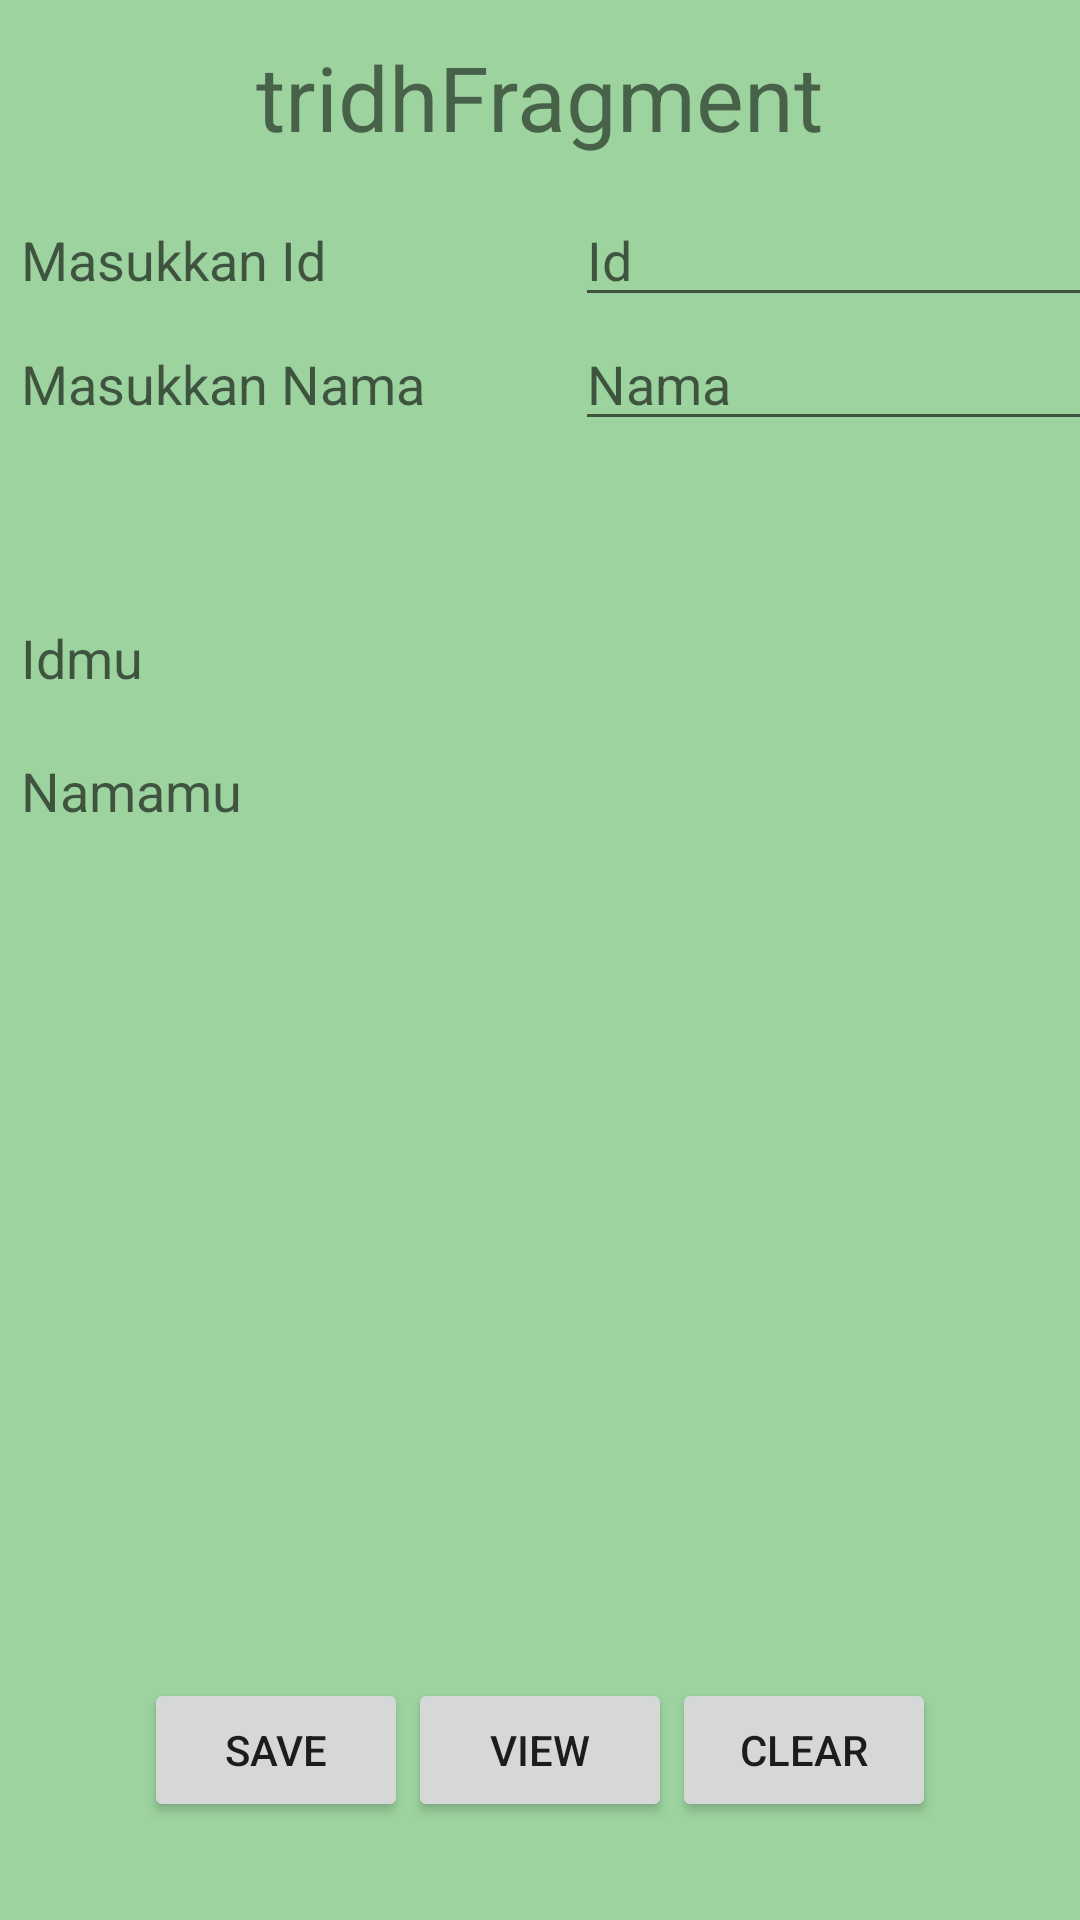

This screen was rendered from an Android layout file. Write that file and the resources it references.
<!-- AndroidManifest.xml: application theme Theme.Chapter5binartask -->
<!-- res/layout/fragment_tridh.xml -->
<?xml version="1.0" encoding="utf-8"?>
<androidx.constraintlayout.widget.ConstraintLayout xmlns:android="http://schemas.android.com/apk/res/android"
    xmlns:app="http://schemas.android.com/apk/res-auto"
    xmlns:tools="http://schemas.android.com/tools"
    android:layout_width="match_parent"
    android:layout_height="match_parent"
    android:background="#8B4CAF50"
    tools:context=".TridhFragment">

    <TextView
        android:id="@+id/textView2"
        android:layout_width="wrap_content"
        android:layout_height="wrap_content"
        android:padding="12dp"
        android:text="tridhFragment"
        android:textSize="30sp"
        app:layout_constraintEnd_toEndOf="parent"
        app:layout_constraintStart_toStartOf="parent"
        app:layout_constraintTop_toTopOf="parent" />

    <TableLayout
        android:id="@+id/tableLayout"
        android:layout_width="368dp"
        android:layout_height="495dp"
        android:layout_marginStart="8dp"
        android:layout_marginEnd="8dp"
        app:layout_constraintEnd_toEndOf="parent"
        app:layout_constraintHorizontal_bias="0.481"
        app:layout_constraintStart_toStartOf="parent"
        app:layout_constraintTop_toBottomOf="@+id/textView2">

        <TableRow>

            <TextView
                android:layout_width="wrap_content"
                android:layout_height="wrap_content"
                android:layout_column="0"
                android:layout_marginStart="10sp"
                android:layout_marginLeft="10sp"
                android:text="Masukkan Id"
                android:textAppearance="@style/Base.TextAppearance.AppCompat.Medium" />

            <EditText
                android:maxLength="8"
                android:inputType="numberDecimal"
                android:id="@+id/etInputId"
                android:layout_width="201dp"
                android:layout_height="wrap_content"
                android:layout_column="1"
                android:layout_marginStart="50sp"
                android:hint="Id"
                android:singleLine="true"
                android:textAppearance="@style/Base.TextAppearance.AppCompat.Medium" />
        </TableRow>

        <TableRow>

            <TextView
                android:layout_width="wrap_content"
                android:layout_height="wrap_content"
                android:layout_column="0"
                android:layout_marginStart="10sp"
                android:layout_marginLeft="10sp"
                android:text="Masukkan Nama"
                android:textAppearance="@style/Base.TextAppearance.AppCompat.Medium" />

            <EditText
                android:id="@+id/etInputName"
                android:layout_width="wrap_content"
                android:layout_height="wrap_content"
                android:layout_column="1"
                android:layout_marginStart="50sp"
                android:layout_marginLeft="50sp"
                android:hint="Nama"
                android:singleLine="true"
                android:textAppearance="@style/Base.TextAppearance.AppCompat.Medium" />
        </TableRow>

        <TableRow android:layout_marginTop="60dp">

            <TextView
                android:layout_width="wrap_content"
                android:layout_height="wrap_content"
                android:layout_column="0"
                android:layout_marginStart="10sp"
                android:layout_marginLeft="10sp"
                android:text="Idmu"
                android:textAppearance="@style/Base.TextAppearance.AppCompat.Medium" />

            <TextView
                android:id="@+id/tvShowId"
                android:layout_width="wrap_content"
                android:layout_height="wrap_content"
                android:layout_column="1"
                android:layout_marginStart="50sp"
                android:layout_marginLeft="50sp"
                android:textAppearance="@style/Base.TextAppearance.AppCompat.Medium" />
        </TableRow>

        <TableRow android:layout_marginTop="20dp">

            <TextView
                android:layout_width="wrap_content"
                android:layout_height="wrap_content"
                android:layout_column="0"
                android:layout_marginStart="10sp"
                android:layout_marginLeft="10sp"
                android:text="Namamu"
                android:textAppearance="@style/Base.TextAppearance.AppCompat.Medium" />

            <TextView
                android:id="@+id/tvShowName"
                android:layout_width="wrap_content"
                android:layout_height="wrap_content"
                android:layout_column="1"
                android:layout_marginStart="50sp"
                android:layout_marginLeft="50sp"
                android:textAppearance="@style/Base.TextAppearance.AppCompat.Medium" />
        </TableRow>
    </TableLayout>

    <LinearLayout
        android:layout_width="fill_parent"
        android:layout_height="wrap_content"
        android:layout_marginStart="8dp"
        android:layout_marginEnd="8dp"
        android:gravity="center"
        android:orientation="horizontal"
        app:layout_constraintEnd_toEndOf="parent"
        app:layout_constraintHorizontal_bias="0.0"
        app:layout_constraintStart_toStartOf="parent"
        app:layout_constraintTop_toBottomOf="@+id/tableLayout">

        <Button
            android:id="@+id/btnSave"
            android:layout_width="wrap_content"
            android:layout_height="wrap_content"
            android:text="Save" />

        <Button
            android:id="@+id/btnView"
            android:layout_width="wrap_content"
            android:layout_height="wrap_content"
            android:text="View" />

        <Button
            android:id="@+id/btnClear"
            android:layout_width="wrap_content"
            android:layout_height="wrap_content"
            android:text="Clear" />
    </LinearLayout>

</androidx.constraintlayout.widget.ConstraintLayout>
<!-- resources referenced by this layout -->
<resources>
  <style name="Theme.Chapter5binartask" parent="Theme.MaterialComponents.DayNight.DarkActionBar">
          
          <item name="colorPrimary">@color/purple_500</item>
          <item name="colorPrimaryVariant">@color/purple_700</item>
          <item name="colorOnPrimary">@color/white</item>
          
          <item name="colorSecondary">@color/teal_200</item>
          <item name="colorSecondaryVariant">@color/teal_700</item>
          <item name="colorOnSecondary">@color/black</item>
          
          <item name="android:statusBarColor" tools:targetApi="l">?attr/colorPrimaryVariant</item>
          
      </style>
  <!-- not gathered from this repository: default colours our renderer supplied (Android Studio template values) -->
  <color name="purple_500">#FF6200EE</color>
  <color name="purple_700">#FF3700B3</color>
  <color name="teal_200">#FF03DAC5</color>
  <color name="teal_700">#FF018786</color>
  <color name="black">#FF000000</color>
  <color name="white">#FFFFFFFF</color>
</resources>
